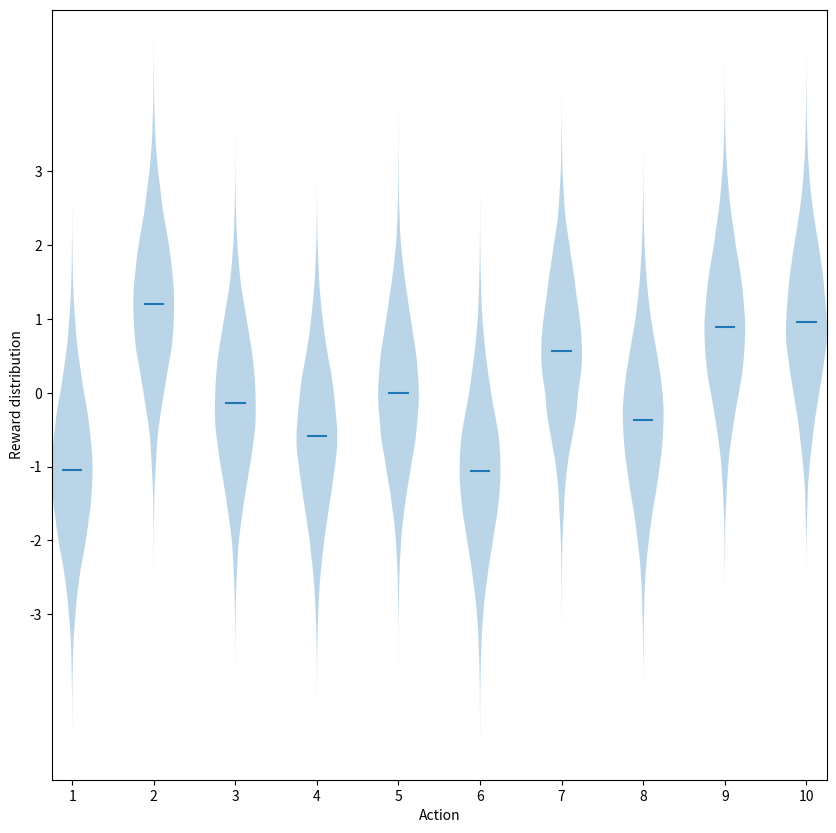

Source code (Python):
#######################################################################
# Copyright (C)                                                       #
# 2016-2018 Shangtong Zhang(zhangshangtong.cpp@gmail.com)             #
# 2016 Tian Jun(tianjun.cpp@gmail.com)                                #
# 2016 Artem Oboturov(oboturov@gmail.com)                             #
# 2016 Kenta Shimada(hyperkentakun@gmail.com)                         #
# Permission given to modify the code as long as you keep this        #
# declaration at the top                                              #
#######################################################################

import matplotlib
import matplotlib.pyplot as plt
import numpy as np
from tqdm import trange

# matplotlib.use('Agg')


class Bandit:
    # @k_arm: # of arms
    # @epsilon: probability for exploration in epsilon-greedy algorithm
    # @initial: initial estimation for each action
    # @step_size: constant step size for updating estimations
    # @sample_averages: if True, use sample averages to update estimations instead of constant step size
    # @UCB_param: if not None, use UCB algorithm to select action
    # @gradient: if True, use gradient based bandit algorithm
    # @gradient_baseline: if True, use average reward as baseline for gradient based bandit algorithm
    def __init__(self, k_arm=10, epsilon=0., initial=0., step_size=0.1, sample_averages=False, UCB_param=None,
                 gradient=False, gradient_baseline=False, true_reward=0.):
        self.k = k_arm
        self.step_size = step_size
        self.sample_averages = sample_averages
        self.indices = np.arange(self.k)
        self.time = 0
        self.UCB_param = UCB_param
        self.gradient = gradient
        self.gradient_baseline = gradient_baseline
        self.average_reward = 0
        self.true_reward = true_reward
        self.epsilon = epsilon
        self.initial = initial

    def reset(self):
        # real reward for each action
        self.q_true = np.random.randn(self.k) + self.true_reward

        # estimation for each action
        self.q_estimation = np.zeros(self.k) + self.initial

        # # of chosen times for each action
        self.action_count = np.zeros(self.k)

        self.best_action = np.argmax(self.q_true)

        self.time = 0

    # get an action for this bandit
    def act(self):
        if np.random.rand() < self.epsilon:
            return np.random.choice(self.indices)

        if self.UCB_param is not None:
            UCB_estimation = self.q_estimation + \
                self.UCB_param * np.sqrt(np.log(self.time + 1) / (self.action_count + 1e-5))
            q_best = np.max(UCB_estimation)
            return np.random.choice(np.where(UCB_estimation == q_best)[0])

        if self.gradient:
            exp_est = np.exp(self.q_estimation)
            self.action_prob = exp_est / np.sum(exp_est)
            return np.random.choice(self.indices, p=self.action_prob)

        q_best = np.max(self.q_estimation)
        return np.random.choice(np.where(self.q_estimation == q_best)[0])

    # take an action, update estimation for this action
    def step(self, action):
        # generate the reward under N(real reward, 1)
        reward = np.random.randn() + self.q_true[action]
        self.time += 1
        self.action_count[action] += 1
        self.average_reward += (reward - self.average_reward) / self.time

        if self.sample_averages:
            # update estimation using sample averages
            self.q_estimation[action] += (reward - self.q_estimation[action]) / self.action_count[action]
        elif self.gradient:
            one_hot = np.zeros(self.k)
            one_hot[action] = 1
            if self.gradient_baseline:
                baseline = self.average_reward
            else:
                baseline = 0
            self.q_estimation += self.step_size * (reward - baseline) * (one_hot - self.action_prob)
        else:
            # update estimation with constant step size
            self.q_estimation[action] += self.step_size * (reward - self.q_estimation[action])
        return reward


def simulate(runs, time, bandits):
    rewards = np.zeros((len(bandits), runs, time))
    best_action_counts = np.zeros(rewards.shape)
    for i, bandit in enumerate(bandits):
        for r in trange(runs):
            bandit.reset()
            for t in range(time):
                action = bandit.act()
                reward = bandit.step(action)
                rewards[i, r, t] = reward
                if action == bandit.best_action:
                    best_action_counts[i, r, t] = 1
    mean_best_action_counts = best_action_counts.mean(axis=1)
    mean_rewards = rewards.mean(axis=1)
    return mean_best_action_counts, mean_rewards


def figure_2_1():
    plt.figure(figsize=(10, 10))
    # ax = plt.axes([0,0,1,1], frameon=True)
    plt.violinplot(dataset=np.random.randn(20000, 10) + np.random.randn(10), showmeans=True, showextrema=False)
    plt.xlabel("Action")
    plt.ylabel("Reward distribution")
    plt.savefig('figure_2_1.png')
    plt.yticks(range(-3,4))
    plt.xticks(range(1,11))
    plt.margins(0)
    # plt.axes.get_yaxis.set_visible(False)
    # plt.axis('off')
    # ax.get_yaxis().set_visible(False)
    # plt.close()
    plt.show()


def figure_2_2(runs=2000, time=1000):
    epsilons = [0, 0.1, 0.01]
    bandits = [Bandit(epsilon=eps, sample_averages=True) for eps in epsilons]
    best_action_counts, rewards = simulate(runs, time, bandits)

    plt.figure(figsize=(20, 20))

    plt.subplot(2, 1, 1)
    for eps, rewards in zip(epsilons, rewards):
        plt.plot(rewards, label='epsilon = %.02f' % (eps))
    plt.xlabel('steps')
    plt.ylabel('average reward')
    plt.legend()

    plt.subplot(2, 1, 2)
    for eps, counts in zip(epsilons, best_action_counts):
        plt.plot(counts, label='epsilon = %.02f' % (eps))
    plt.xlabel('steps')
    plt.ylabel('% optimal action')
    plt.legend()

    plt.savefig('figure_2_2.png')
    plt.close()


def figure_2_3(runs=2000, time=1000):
    bandits = []
    bandits.append(Bandit(epsilon=0, initial=5, step_size=0.1))
    bandits.append(Bandit(epsilon=0.1, initial=0, step_size=0.1))
    best_action_counts, _ = simulate(runs, time, bandits)

    plt.plot(best_action_counts[0], label='epsilon = 0, q = 5')
    plt.plot(best_action_counts[1], label='epsilon = 0.1, q = 0')
    plt.xlabel('Steps')
    plt.ylabel('% optimal action')
    plt.legend()

    plt.savefig('figure_2_3.png')
    plt.close()


def figure_2_4(runs=2000, time=1000):
    bandits = []
    bandits.append(Bandit(epsilon=0, UCB_param=2, sample_averages=True))
    bandits.append(Bandit(epsilon=0.1, sample_averages=True))
    _, average_rewards = simulate(runs, time, bandits)

    plt.plot(average_rewards[0], label='UCB c = 2')
    plt.plot(average_rewards[1], label='epsilon greedy epsilon = 0.1')
    plt.xlabel('Steps')
    plt.ylabel('Average reward')
    plt.legend()

    plt.savefig('figure_2_4.png')
    plt.close()


def figure_2_5(runs=2000, time=1000):
    bandits = []
    bandits.append(Bandit(gradient=True, step_size=0.1, gradient_baseline=True, true_reward=4))
    bandits.append(Bandit(gradient=True, step_size=0.1, gradient_baseline=False, true_reward=4))
    bandits.append(Bandit(gradient=True, step_size=0.4, gradient_baseline=True, true_reward=4))
    bandits.append(Bandit(gradient=True, step_size=0.4, gradient_baseline=False, true_reward=4))
    best_action_counts, _ = simulate(runs, time, bandits)
    labels = ['alpha = 0.1, with baseline',
              'alpha = 0.1, without baseline',
              'alpha = 0.4, with baseline',
              'alpha = 0.4, without baseline']

    for i in range(len(bandits)):
        plt.plot(best_action_counts[i], label=labels[i])
    plt.xlabel('Steps')
    plt.ylabel('% Optimal action')
    plt.legend()

    plt.savefig('figure_2_5.png')
    plt.close()


def figure_2_6(runs=2000, time=1000):
    labels = ['epsilon-greedy', 'gradient bandit',
              'UCB', 'optimistic initialization']
    generators = [lambda epsilon: Bandit(epsilon=epsilon, sample_averages=True),
                  lambda alpha: Bandit(gradient=True, step_size=alpha, gradient_baseline=True),
                  lambda coef: Bandit(epsilon=0, UCB_param=coef, sample_averages=True),
                  lambda initial: Bandit(epsilon=0, initial=initial, step_size=0.1)]
    parameters = [np.arange(-7, -1, dtype=np.float),
                  np.arange(-5, 2, dtype=np.float),
                  np.arange(-4, 3, dtype=np.float),
                  np.arange(-2, 3, dtype=np.float)]

    bandits = []
    for generator, parameter in zip(generators, parameters):
        for param in parameter:
            bandits.append(generator(pow(2, param)))

    _, average_rewards = simulate(runs, time, bandits)
    rewards = np.mean(average_rewards, axis=1)

    i = 0
    for label, parameter in zip(labels, parameters):
        l = len(parameter)
        plt.plot(parameter, rewards[i:i+l], label=label)
        i += l
    plt.xlabel('Parameter(2^x)')
    plt.ylabel('Average reward')
    plt.legend()

    plt.savefig('figure_2_6.png')
    plt.close()


if __name__ == '__main__':
    figure_2_1()
    # figure_2_2()
    # figure_2_3()
    # figure_2_4()
    # figure_2_5()
    # figure_2_6()
